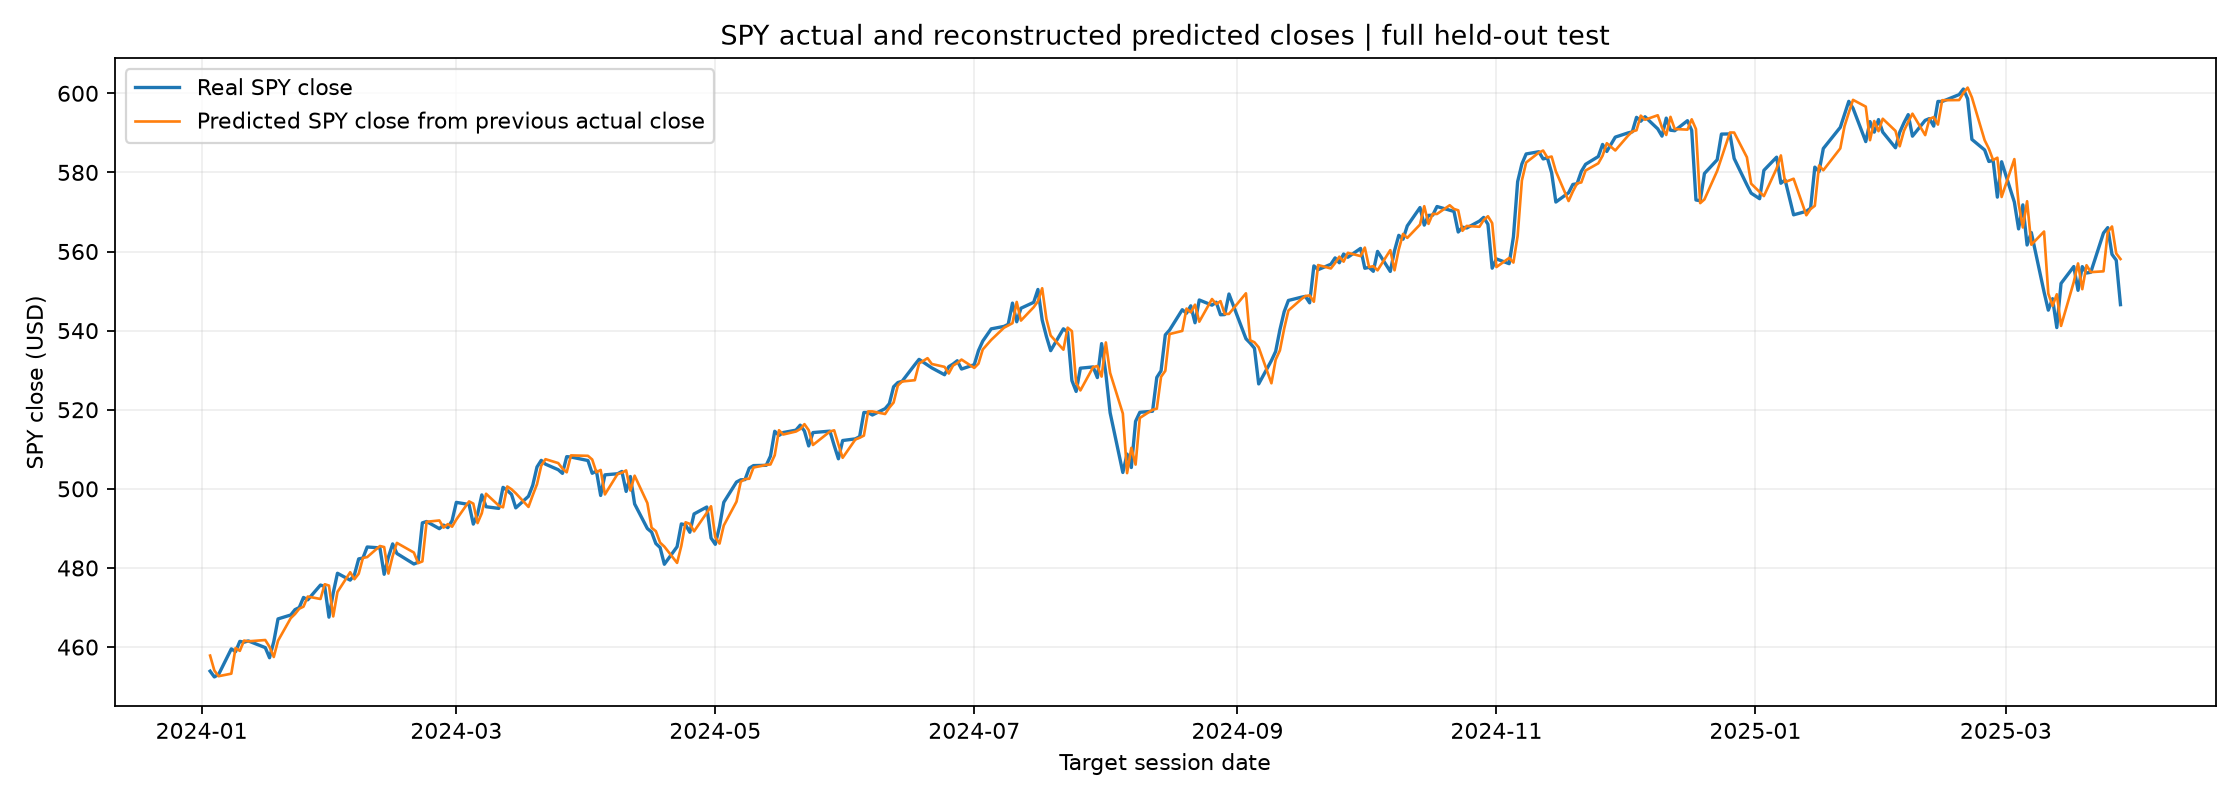

The data file committed next to this chart (first rows):
issue_date, target_date, previous_actual_close, actual_close, predicted_close, actual_return, predicted_return
2024-01-02, 2024-01-03, 457.6, 453.9, 457.8, -0.008206, 0.0004268
2024-01-03, 2024-01-04, 453.9, 452.4, 454.1, -0.003222, 0.0003728
2024-01-04, 2024-01-05, 452.4, 453.1, 452.6, 0.001369, 0.0004025
2024-01-05, 2024-01-08, 453.1, 459.5, 453.3, 0.01418, 0.0004582
2024-01-08, 2024-01-09, 459.5, 458.8, 459.8, -0.001524, 0.0004891
2024-01-09, 2024-01-10, 458.8, 461.4, 459, 0.00565, 0.0004439
2024-01-10, 2024-01-11, 461.4, 461.2, 461.6, -0.0004552, 0.0004382
2024-01-11, 2024-01-12, 461.2, 461.6, 461.5, 0.0006936, 0.0004833
2024-01-12, 2024-01-16, 461.6, 459.9, 461.8, -0.003668, 0.000498
2024-01-16, 2024-01-17, 459.9, 457.3, 460, -0.005582, 0.0004103
2024-01-17, 2024-01-18, 457.3, 461.4, 457.5, 0.008861, 0.0004177
2024-01-18, 2024-01-19, 461.4, 467.1, 461.6, 0.01239, 0.0005041
2024-01-19, 2024-01-22, 467.1, 468.1, 467.3, 0.002117, 0.0004189
2024-01-22, 2024-01-23, 468.1, 469.5, 468.4, 0.002901, 0.0005201
2024-01-23, 2024-01-24, 469.5, 470, 469.7, 0.001107, 0.0004776
2024-01-24, 2024-01-25, 470, 472.5, 470.2, 0.005411, 0.0004884
2024-01-25, 2024-01-26, 472.5, 471.9, 472.8, -0.001271, 0.0004954
2024-01-26, 2024-01-29, 471.9, 475.7, 472.2, 0.007894, 0.0004553
2024-01-29, 2024-01-30, 475.7, 475.3, 475.9, -0.0007781, 0.0004291
2024-01-30, 2024-01-31, 475.3, 467.6, 475.5, -0.01644, 0.0004822
2024-01-31, 2024-02-01, 467.6, 473.7, 467.7, 0.013, 0.0004004
2024-02-01, 2024-02-02, 473.7, 478.7, 473.9, 0.01046, 0.0005199
2024-02-02, 2024-02-05, 478.7, 476.9, 478.9, -0.003642, 0.0005347
2024-02-05, 2024-02-06, 476.9, 478.3, 477.2, 0.00291, 0.000511
2024-02-06, 2024-02-07, 478.3, 482.3, 478.5, 0.008287, 0.0004677
2024-02-07, 2024-02-08, 482.3, 482.5, 482.5, 0.0004561, 0.0005175
2024-02-08, 2024-02-09, 482.5, 485.3, 482.7, 0.005766, 0.0004857
2024-02-09, 2024-02-12, 485.3, 485.1, 485.5, -0.0004534, 0.0005053
2024-02-12, 2024-02-13, 485.1, 478.4, 485.3, -0.01387, 0.0004281
2024-02-13, 2024-02-14, 478.4, 482.8, 478.6, 0.009052, 0.0003799
2024-02-14, 2024-02-15, 482.8, 486.1, 483, 0.006874, 0.0005062
2024-02-15, 2024-02-16, 486.1, 483.7, 486.3, -0.004991, 0.0005179
2024-02-16, 2024-02-20, 483.7, 481.0, 483.9, -0.005515, 0.0004895
2024-02-20, 2024-02-21, 481.0, 481.4, 481.2, 0.0008936, 0.0004646
2024-02-21, 2024-02-22, 481.4, 491.4, 481.7, 0.0205, 0.0004775
2024-02-22, 2024-02-23, 491.4, 491.7, 491.7, 0.0006917, 0.0005627
2024-02-23, 2024-02-26, 491.7, 489.9, 492, -0.003688, 0.0005416
2024-02-26, 2024-02-27, 489.9, 490.8, 490.2, 0.001856, 0.0005487
2024-02-27, 2024-02-28, 490.8, 490.2, 491.1, -0.001305, 0.0004951
2024-02-28, 2024-02-29, 490.2, 492, 490.4, 0.003584, 0.0004687
2024-02-29, 2024-03-01, 492, 496.6, 492.2, 0.009347, 0.0005751
2024-03-01, 2024-03-04, 496.6, 496, 496.8, -0.001088, 0.0005028
2024-03-04, 2024-03-05, 496, 491.1, 496.3, -0.01003, 0.0004501
2024-03-05, 2024-03-06, 491.1, 493.6, 491.3, 0.005037, 0.0005222
2024-03-06, 2024-03-07, 493.6, 498.5, 493.8, 0.009879, 0.000545
2024-03-07, 2024-03-08, 498.5, 495.5, 498.8, -0.006016, 0.0005811
2024-03-08, 2024-03-11, 495.5, 495.1, 495.8, -0.000848, 0.0005709
2024-03-11, 2024-03-12, 495.1, 500.4, 495.3, 0.01069, 0.0005637
2024-03-12, 2024-03-13, 500.4, 499.6, 500.6, -0.00156, 0.0004395
2024-03-13, 2024-03-14, 499.6, 498.6, 499.9, -0.001984, 0.0005901
2024-03-14, 2024-03-15, 498.6, 495.2, 498.9, -0.006883, 0.0005637
2024-03-15, 2024-03-18, 495.2, 498.1, 495.4, 0.00592, 0.0004925
2024-03-18, 2024-03-19, 498.1, 500.9, 498.4, 0.005545, 0.0005088
2024-03-19, 2024-03-20, 500.9, 505.5, 501.2, 0.009201, 0.0005362
2024-03-20, 2024-03-21, 505.5, 507.2, 505.8, 0.003298, 0.0006202
2024-03-21, 2024-03-22, 507.2, 506.2, 507.5, -0.001895, 0.0005925
2024-03-22, 2024-03-25, 506.2, 504.8, 506.5, -0.002769, 0.0005484
2024-03-25, 2024-03-26, 504.8, 503.9, 505.1, -0.001844, 0.0005857
2024-03-26, 2024-03-27, 503.9, 508.1, 504.2, 0.008359, 0.0005481
2024-03-27, 2024-03-28, 508.1, 508.1, 508.5, -0.0001771, 0.0006203
... 250 more rows
